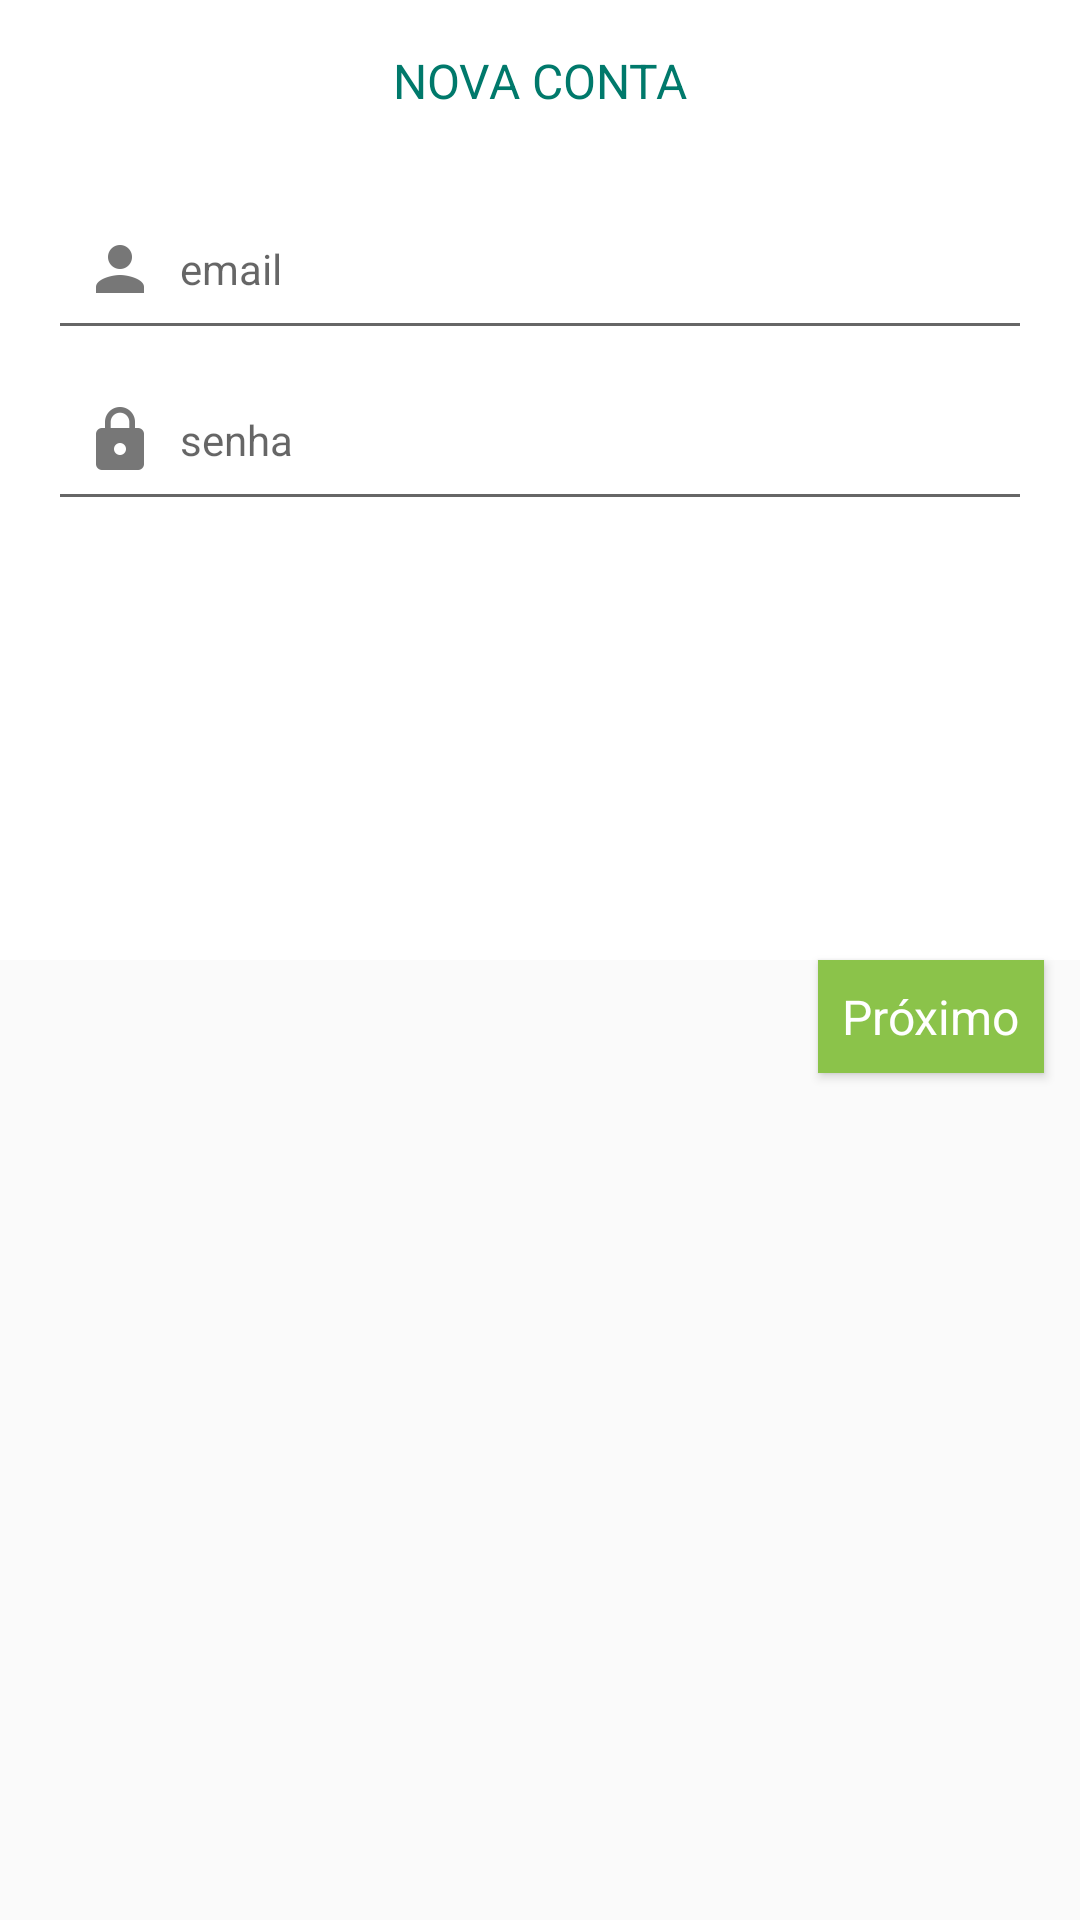

Here is an Android app screen rendered from its layout file. Give the layout XML and the strings, colors and styles it references.
<!-- AndroidManifest.xml: application theme AppTheme -->
<!-- res/layout/dialog_register_user.xml -->
<?xml version="1.0" encoding="utf-8"?>
<RelativeLayout xmlns:android="http://schemas.android.com/apk/res/android"
    android:layout_width="match_parent"
    android:layout_height="wrap_content"
    android:layout_marginLeft="@dimen/activity_horizontal_small_margin"
    android:layout_marginRight="@dimen/activity_horizontal_small_margin"
    android:orientation="vertical">

    <LinearLayout
        android:id="@+id/register_container"
        android:layout_width="match_parent"
        android:layout_height="wrap_content"
        android:background="@color/material_white_1000"
        android:gravity="center_horizontal"
        android:minHeight="@dimen/register_dialog_min_height"
        android:orientation="vertical"
        android:paddingLeft="@dimen/activity_horizontal_margin"
        android:paddingRight="@dimen/activity_horizontal_margin"
        android:paddingTop="@dimen/activity_vertical_margin">

        <TextView
            android:layout_width="match_parent"
            android:layout_height="wrap_content"
            android:gravity="center_horizontal"
            android:text="@string/new_account_title"
            android:textColor="@color/colorPrimaryDark"
            android:textSize="@dimen/text_medium1" />

        <EditText
            android:id="@+id/register_email_edit_text"
            android:layout_width="match_parent"
            android:layout_height="wrap_content"
            android:layout_marginTop="@dimen/margin_medium4"
            android:drawableLeft="@drawable/ic_person"
            android:hint="@string/email"
            android:inputType="textEmailAddress"
            android:textSize="@dimen/text_normal" />

        <EditText
            android:id="@+id/register_password_text"
            android:layout_width="match_parent"
            android:layout_height="wrap_content"
            android:layout_marginBottom="12dp"
            android:drawableLeft="@drawable/ic_password"
            android:hint="@string/password"
            android:inputType="textPassword"
            android:textSize="@dimen/text_normal" />

    </LinearLayout>

    <LinearLayout
        android:id="@+id/ok_button_container"
        android:layout_width="wrap_content"
        android:layout_height="wrap_content"
        android:layout_below="@id/register_container"
        android:layout_alignParentRight="true"
        android:background="@color/colorAccent"
        android:elevation="2dp"
        android:layout_marginBottom="@dimen/margin_medium1"
        android:layout_marginRight="@dimen/margin_medium1"
        android:padding="@dimen/margin_small4"
        android:gravity="center"
        android:paddingBottom="12dp"
        android:paddingTop="12dp">

        <TextView
            android:layout_width="wrap_content"
            android:layout_height="wrap_content"
            android:text="@string/next"
            android:textColor="@color/material_white_1000"
            android:textSize="@dimen/text_medium1" />

    </LinearLayout>

</RelativeLayout>
<!-- resources referenced by this layout -->
<resources>
  <color name="colorAccent">#8BC34A</color>
  <color name="colorPrimaryDark">#00796B</color>
  <color name="material_white_1000">#ffffff</color>
  <dimen name="activity_horizontal_margin">16dp</dimen>
  <dimen name="activity_horizontal_small_margin">8dp</dimen>
  <dimen name="activity_vertical_margin">16dp</dimen>
  <dimen name="margin_medium1">12dp</dimen>
  <dimen name="margin_medium4">22dp</dimen>
  <dimen name="margin_small4">8dp</dimen>
  <dimen name="register_dialog_min_height">320dp</dimen>
  <dimen name="text_medium1">16sp</dimen>
  <dimen name="text_normal">14sp</dimen>
  <!-- drawable ic_password: png bitmap (drawable-hdpi, 721 bytes) -->
  <!-- drawable ic_person: png bitmap (drawable-hdpi, 614 bytes) -->
  <string name="email">email</string>
  <string name="new_account_title">NOVA CONTA</string>
  <string name="next">Próximo</string>
  <string name="password">senha</string>
  <style name="AppTheme" parent="Theme.AppCompat.Light.DarkActionBar">
          
          <item name="colorPrimary">@color/colorPrimary</item>
          <item name="colorPrimaryDark">@color/colorPrimaryDark</item>
          <item name="colorAccent">@color/colorAccent</item>
      </style>
  <color name="colorPrimary">#009688</color>
</resources>
